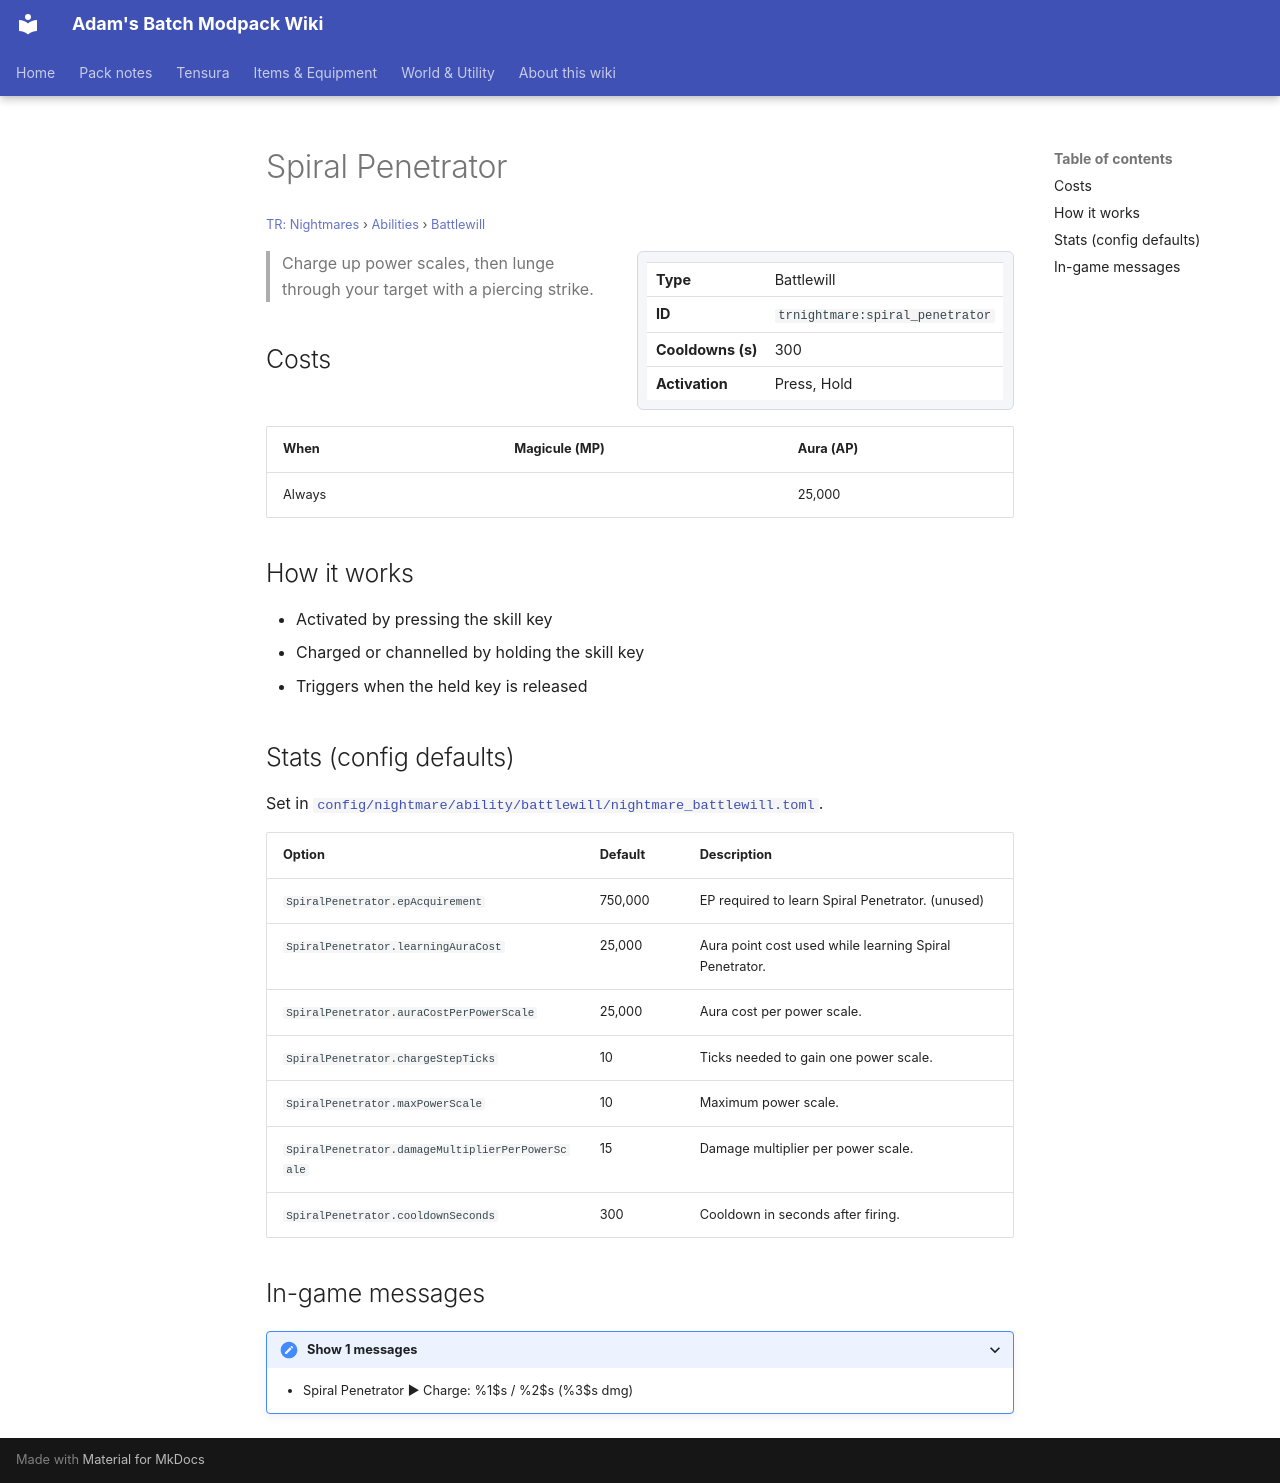

repository: Proteus-Nell/Adams-Batch-MC-Modpack-Wiki · page: tr-nightmares/abilities/battlewill/spiral-penetrator/index.html · generator: mkdocs

# Spiral Penetrator

<small>[TR: Nightmares](../../index.md) &rsaquo; [Abilities](../index.md) &rsaquo; [Battlewill](index.md)</small>

<div class="infobox" markdown>

| | |
|---|---|
| **Type** | Battlewill |
| **ID** | `trnightmare:spiral_penetrator` |
| **Cooldowns (s)** | 300 |
| **Activation** | Press, Hold |

</div>

> Charge up power scales, then lunge through your target with a piercing strike.

## Costs

| When | Magicule (MP) | Aura (AP) |
|---|---|---|
| Always |  | 25,000 |

## How it works

- Activated by pressing the skill key
- Charged or channelled by holding the skill key
- Triggers when the held key is released

## Stats (config defaults)

Set in [`config/nightmare/ability/battlewill/nightmare_battlewill.toml`](../../configs/config-nightmare-ability-battlewill-nightmare-battlewill.md).

| Option | Default | Description |
|---|---|---|
| `SpiralPenetrator.epAcquirement` | 750,000 | EP required to learn Spiral Penetrator. (unused) |
| `SpiralPenetrator.learningAuraCost` | 25,000 | Aura point cost used while learning Spiral Penetrator. |
| `SpiralPenetrator.auraCostPerPowerScale` | 25,000 | Aura cost per power scale. |
| `SpiralPenetrator.chargeStepTicks` | 10 | Ticks needed to gain one power scale. |
| `SpiralPenetrator.maxPowerScale` | 10 | Maximum power scale. |
| `SpiralPenetrator.damageMultiplierPerPowerScale` | 15 | Damage multiplier per power scale. |
| `SpiralPenetrator.cooldownSeconds` | 300 | Cooldown in seconds after firing. |

## In-game messages

<details markdown><summary>Show 1 messages</summary>

- Spiral Penetrator  ▶  Charge: %1$s / %2$s  (%3$s dmg)

</details>
